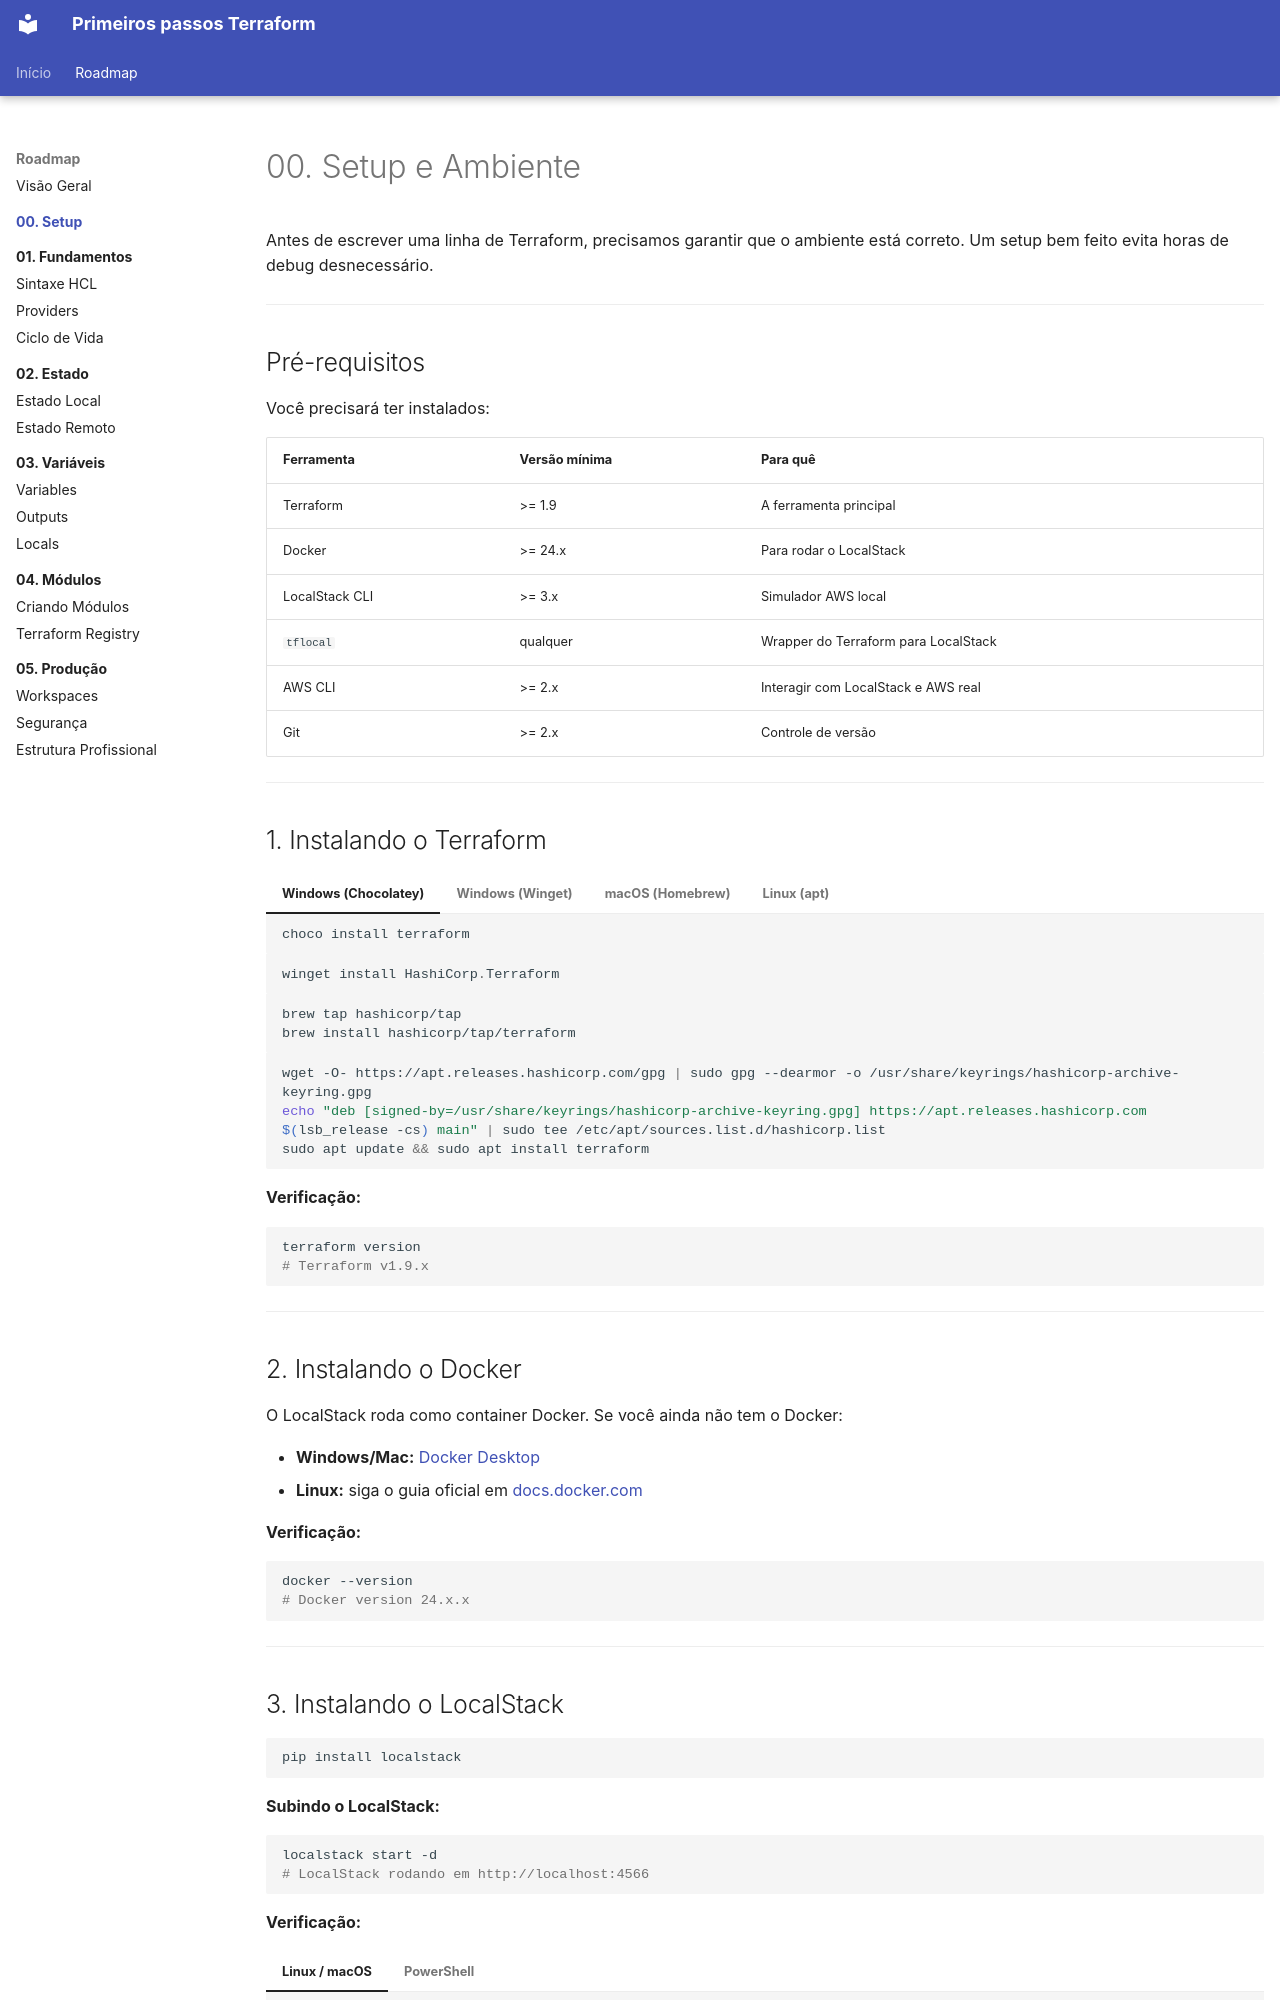

repository: RhuanCSG/terraform-primeiros-passos · page: fase-0-setup/index.html · generator: mkdocs

# 00. Setup e Ambiente

Antes de escrever uma linha de Terraform, precisamos garantir que o ambiente está correto. Um setup bem feito evita horas de debug desnecessário.

---

## Pré-requisitos

Você precisará ter instalados:

| Ferramenta | Versão mínima | Para quê |
|---|---|---|
| Terraform | >= 1.9 | A ferramenta principal |
| Docker | >= 24.x | Para rodar o LocalStack |
| LocalStack CLI | >= 3.x | Simulador AWS local |
| `tflocal` | qualquer | Wrapper do Terraform para LocalStack |
| AWS CLI | >= 2.x | Interagir com LocalStack e AWS real |
| Git | >= 2.x | Controle de versão |

---

## 1. Instalando o Terraform

=== "Windows (Chocolatey)"
    ```powershell
    choco install terraform
    ```

=== "Windows (Winget)"
    ```powershell
    winget install HashiCorp.Terraform
    ```

=== "macOS (Homebrew)"
    ```bash
    brew tap hashicorp/tap
    brew install hashicorp/tap/terraform
    ```

=== "Linux (apt)"
    ```bash
    wget -O- https://apt.releases.hashicorp.com/gpg | sudo gpg --dearmor -o /usr/share/keyrings/hashicorp-archive-keyring.gpg
    echo "deb [signed-by=/usr/share/keyrings/hashicorp-archive-keyring.gpg] https://apt.releases.hashicorp.com $(lsb_release -cs) main" | sudo tee /etc/apt/sources.list.d/hashicorp.list
    sudo apt update && sudo apt install terraform
    ```

**Verificação:**
```bash
terraform version
# Terraform v1.9.x
```

---

## 2. Instalando o Docker

O LocalStack roda como container Docker. Se você ainda não tem o Docker:

- **Windows/Mac:** [Docker Desktop](https://www.docker.com/products/docker-desktop/)
- **Linux:** siga o guia oficial em [docs.docker.com](https://docs.docker.com/engine/install/)

**Verificação:**
```bash
docker --version
# Docker version 24.x.x
```

---
